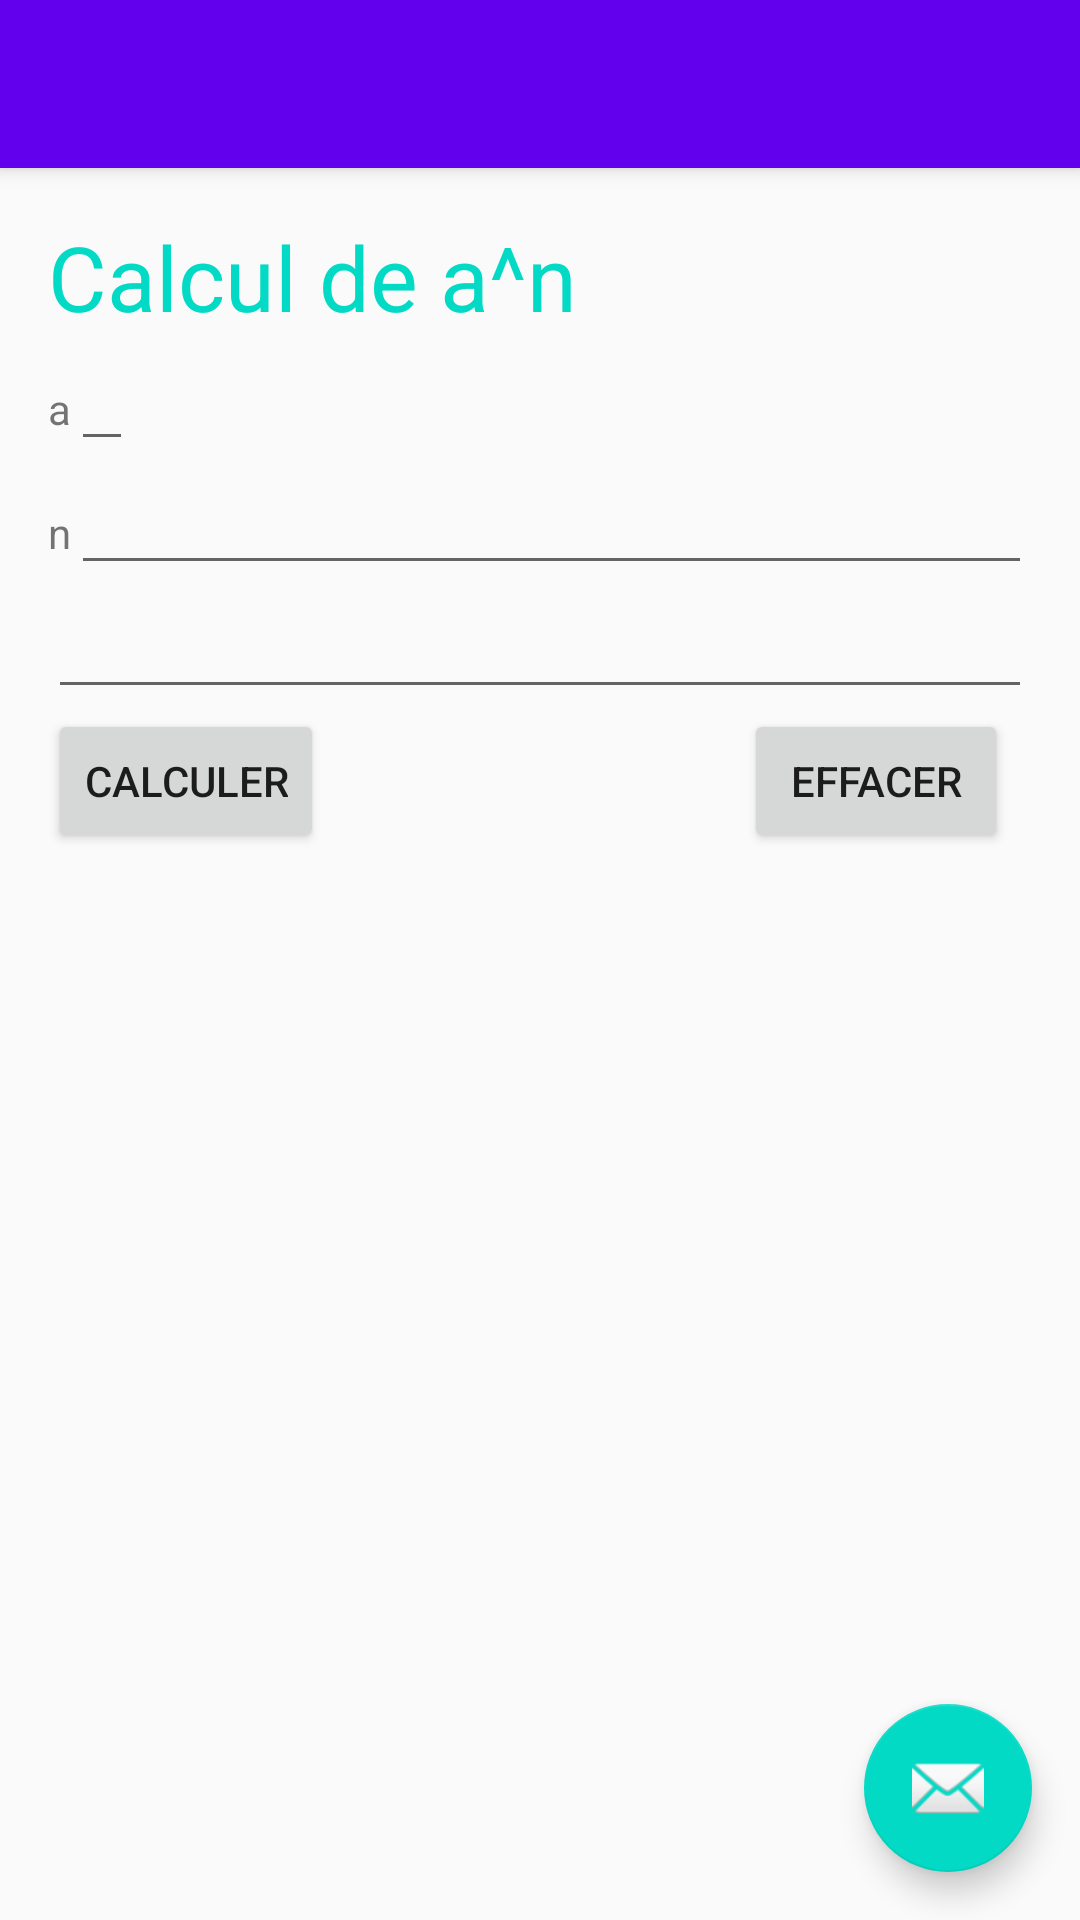

Here is an Android app screen rendered from its layout file. Give the layout XML and the strings, colors and styles it references.
<!-- AndroidManifest.xml: activity theme Theme.Devmobile1.NoActionBar -->
<!-- res/layout/activity_main.xml -->
<?xml version="1.0" encoding="utf-8"?>
<android.support.design.widget.CoordinatorLayout xmlns:android="http://schemas.android.com/apk/res/android"
    xmlns:app="http://schemas.android.com/apk/res-auto"
    xmlns:tools="http://schemas.android.com/tools"
    android:layout_width="match_parent"
    android:layout_height="match_parent"
    tools:context=".MainActivity">

    <android.support.design.widget.AppBarLayout
        android:layout_width="match_parent"
        android:layout_height="wrap_content"
        android:theme="@style/Theme.Devmobile1.AppBarOverlay">

        <android.support.v7.widget.Toolbar
            android:id="@+id/toolbar"
            android:layout_width="match_parent"
            android:layout_height="?attr/actionBarSize"
            android:background="?attr/colorPrimary"
            app:popupTheme="@style/Theme.Devmobile1.PopupOverlay" />

    </android.support.design.widget.AppBarLayout>

    <include layout="@layout/content_main" />

    <android.support.design.widget.FloatingActionButton
        android:id="@+id/fab"
        android:layout_width="wrap_content"
        android:layout_height="wrap_content"
        android:layout_gravity="bottom|end"
        android:layout_margin="@dimen/fab_margin"
        app:srcCompat="@android:drawable/ic_dialog_email" />

</android.support.design.widget.CoordinatorLayout>
<!-- res/layout/content_main.xml (included above) -->
<?xml version="1.0" encoding="utf-8"?>
<LinearLayout xmlns:android="http://schemas.android.com/apk/res/android"
    xmlns:app="http://schemas.android.com/apk/res-auto"
    android:layout_width="match_parent"

    android:layout_height="match_parent"
    android:layout_margin="@dimen/fab_margin"
    android:orientation="vertical"
    app:layout_behavior="@string/appbar_scrolling_view_behavior">

    <TextView
        android:layout_width="wrap_content"
        android:layout_height="wrap_content"
        android:text="Calcul de a^n"
        android:textSize="30dp"
        android:textColor="@color/teal_200"
        android:gravity="center"
        android:textAlignment="center"
    />
    <LinearLayout
        android:layout_width="match_parent"
        android:layout_height="wrap_content"
        android:orientation="horizontal">
        <TextView
            android:layout_width="wrap_content"
            android:layout_height="wrap_content"
            android:text="a"></TextView>
        <EditText
            android:layout_width="wrap_content"
            android:layout_height="wrap_content"
            android:id="@+id/champa" />
    </LinearLayout>

<LinearLayout
    android:layout_width="match_parent"
    android:layout_height="wrap_content"
    android:orientation="horizontal">
    <TextView
        android:layout_width="wrap_content"
        android:layout_height="wrap_content"
        android:text="n">

    </TextView>
    <EditText
        android:layout_width="match_parent"
        android:layout_height="wrap_content"
        android:id="@+id/champn" />
</LinearLayout>


    <EditText
        android:layout_width="match_parent"
        android:layout_height="wrap_content"
        android:id="@+id/champr" />

    <LinearLayout
        android:layout_width="wrap_content"
        android:layout_height="wrap_content"
        android:orientation="horizontal">
        <Button
            android:layout_width="wrap_content"
            android:layout_height="wrap_content"
            android:id="@+id/btn_calculer"
            android:text="CALCULER">

        </Button>

        <Button
            android:layout_width="wrap_content"
            android:layout_height="wrap_content"
            android:id="@+id/btn_effacer"
            android:layout_marginLeft="140dp"
            android:text="EFFACER"></Button>


    </LinearLayout>


</LinearLayout>
<!-- resources referenced by this layout -->
<resources>
  <color name="teal_200">#FF03DAC5</color>
  <dimen name="fab_margin">16dp</dimen>
  <style name="Theme.Devmobile1.AppBarOverlay" parent="ThemeOverlay.AppCompat.Dark.ActionBar" />
  <style name="Theme.Devmobile1.PopupOverlay" parent="ThemeOverlay.AppCompat.Light" />
  <style name="Theme.Devmobile1.NoActionBar">
          <item name="windowActionBar">false</item>
          <item name="windowNoTitle">true</item>
      </style>
</resources>
